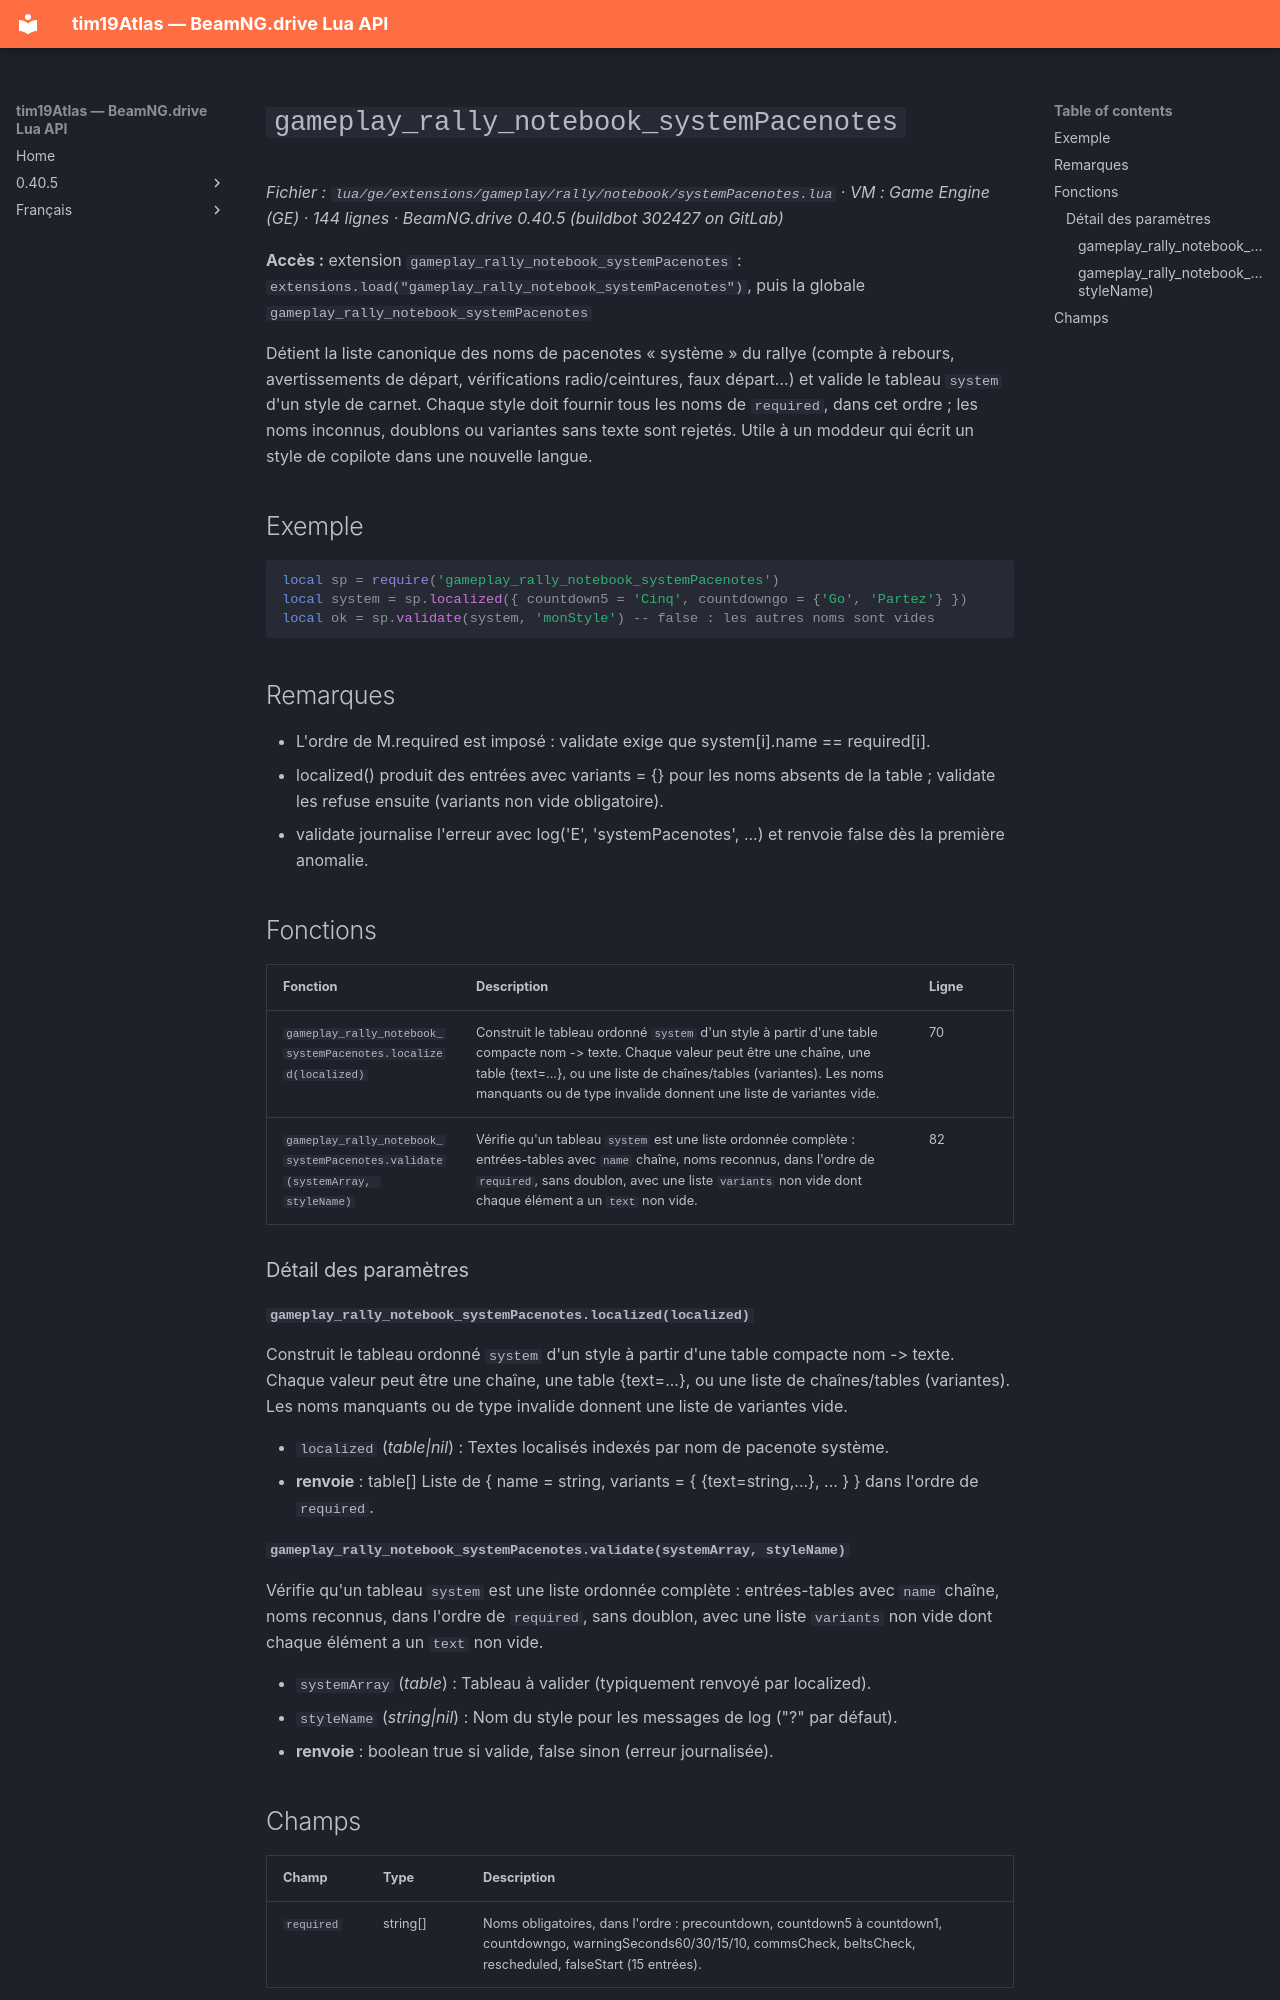

repository: Tim0219800/beamng-lua-atlas · page: fr/0.40.5/ge/extensions/gameplay/rally/notebook/systemPacenotes.html · generator: mkdocs

# `gameplay_rally_notebook_systemPacenotes`

*Fichier : `lua/ge/extensions/gameplay/rally/notebook/systemPacenotes.lua` · VM : Game Engine (GE) · 144 lignes · BeamNG.drive 0.40.5 (buildbot 302427 on GitLab)*

**Accès :** extension `gameplay_rally_notebook_systemPacenotes` : `extensions.load("gameplay_rally_notebook_systemPacenotes")`, puis la globale `gameplay_rally_notebook_systemPacenotes`

Détient la liste canonique des noms de pacenotes « système » du rallye (compte à rebours, avertissements de départ, vérifications radio/ceintures, faux départ…) et valide le tableau `system` d'un style de carnet. Chaque style doit fournir tous les noms de `required`, dans cet ordre ; les noms inconnus, doublons ou variantes sans texte sont rejetés. Utile à un moddeur qui écrit un style de copilote dans une nouvelle langue.

## Exemple

```lua
local sp = require('gameplay_rally_notebook_systemPacenotes')
local system = sp.localized({ countdown5 = 'Cinq', countdowngo = {'Go', 'Partez'} })
local ok = sp.validate(system, 'monStyle') -- false : les autres noms sont vides
```

## Remarques

- L'ordre de M.required est imposé : validate exige que system[i].name == required[i].
- localized() produit des entrées avec variants = {} pour les noms absents de la table ; validate les refuse ensuite (variants non vide obligatoire).
- validate journalise l'erreur avec log('E', 'systemPacenotes', ...) et renvoie false dès la première anomalie.

## Fonctions

| Fonction | Description | Ligne |
|---|---|---|
| `gameplay_rally_notebook_systemPacenotes.localized(localized)` | Construit le tableau ordonné `system` d'un style à partir d'une table compacte nom -> texte. Chaque valeur peut être une chaîne, une table {text=...}, ou une liste de chaînes/tables (variantes). Les noms manquants ou de type invalide donnent une liste de variantes vide. | 70 |
| `gameplay_rally_notebook_systemPacenotes.validate(systemArray, styleName)` | Vérifie qu'un tableau `system` est une liste ordonnée complète : entrées-tables avec `name` chaîne, noms reconnus, dans l'ordre de `required`, sans doublon, avec une liste `variants` non vide dont chaque élément a un `text` non vide. | 82 |

### Détail des paramètres

#### `gameplay_rally_notebook_systemPacenotes.localized(localized)`

Construit le tableau ordonné `system` d'un style à partir d'une table compacte nom -> texte. Chaque valeur peut être une chaîne, une table {text=...}, ou une liste de chaînes/tables (variantes). Les noms manquants ou de type invalide donnent une liste de variantes vide.

- `localized` (*table<string, string|table>|nil*) : Textes localisés indexés par nom de pacenote système.
- **renvoie** : table[] Liste de { name = string, variants = { {text=string,...}, ... } } dans l'ordre de `required`.

#### `gameplay_rally_notebook_systemPacenotes.validate(systemArray, styleName)`

Vérifie qu'un tableau `system` est une liste ordonnée complète : entrées-tables avec `name` chaîne, noms reconnus, dans l'ordre de `required`, sans doublon, avec une liste `variants` non vide dont chaque élément a un `text` non vide.

- `systemArray` (*table*) : Tableau à valider (typiquement renvoyé par localized).
- `styleName` (*string|nil*) : Nom du style pour les messages de log ("?" par défaut).
- **renvoie** : boolean true si valide, false sinon (erreur journalisée).
